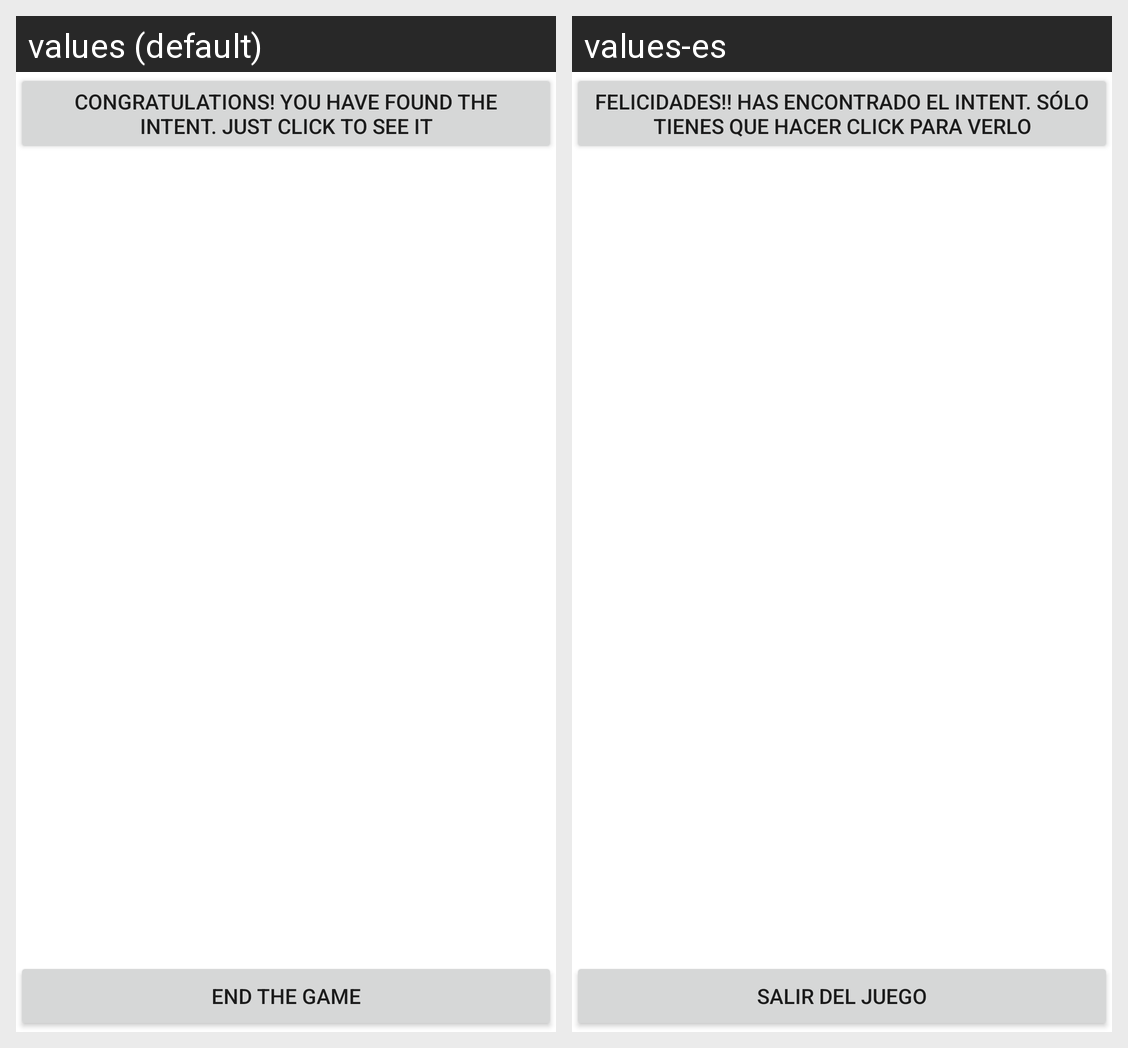

Here is an Android app screen in its default locale and in the app's own translations. Write out the translated-string differences for the strings that appear on this screen.
Android screen res/layout/activity_end.xml rendered under 2 locales, left to right: values (default), values-es. Device: Nexus 5 (rendered at 1080×1920; each locale shown at half size, 540×960, under a caption strip naming it); theme Theme.ScapeMenu.
Strings drawn on this screen, with the default value and each locale's value (text and hints the layout hard-codes, and strings that could not be matched under every locale, appear in the picture but are not listed):

intent_btn
  values: Congratulations! You have found the Intent. Just click to see it
  values-es: Felicidades!! Has encontrado el Intent. Sólo tienes que hacer click para verlo

end_btn
  values: End the game
  values-es: Salir del juego
